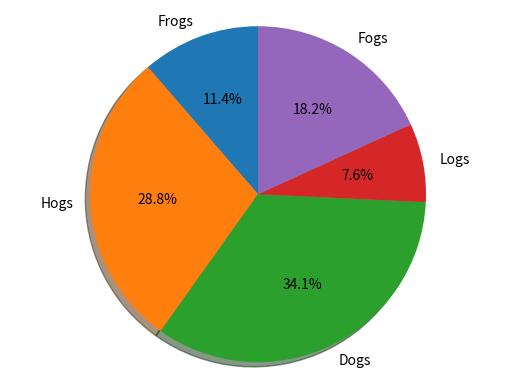

Reproduce this figure in Python.
import matplotlib.pyplot as plt

labels = 'Frogs', 'Hogs', 'Dogs', 'Logs', 'Fogs'
sizes = [15, 38, 45, 10, 24]
explode = (0.00, 0.00, 0.00, 0.00, 0.00)

fig1, ax1 = plt.subplots()

ax1.pie(sizes, explode=explode, labels=labels, autopct='%1.1f%%',
        shadow=True, startangle=90)
ax1.axis('equal')  # Equal aspect ratio ensures that pie is drawn as a circle.

plt.show()